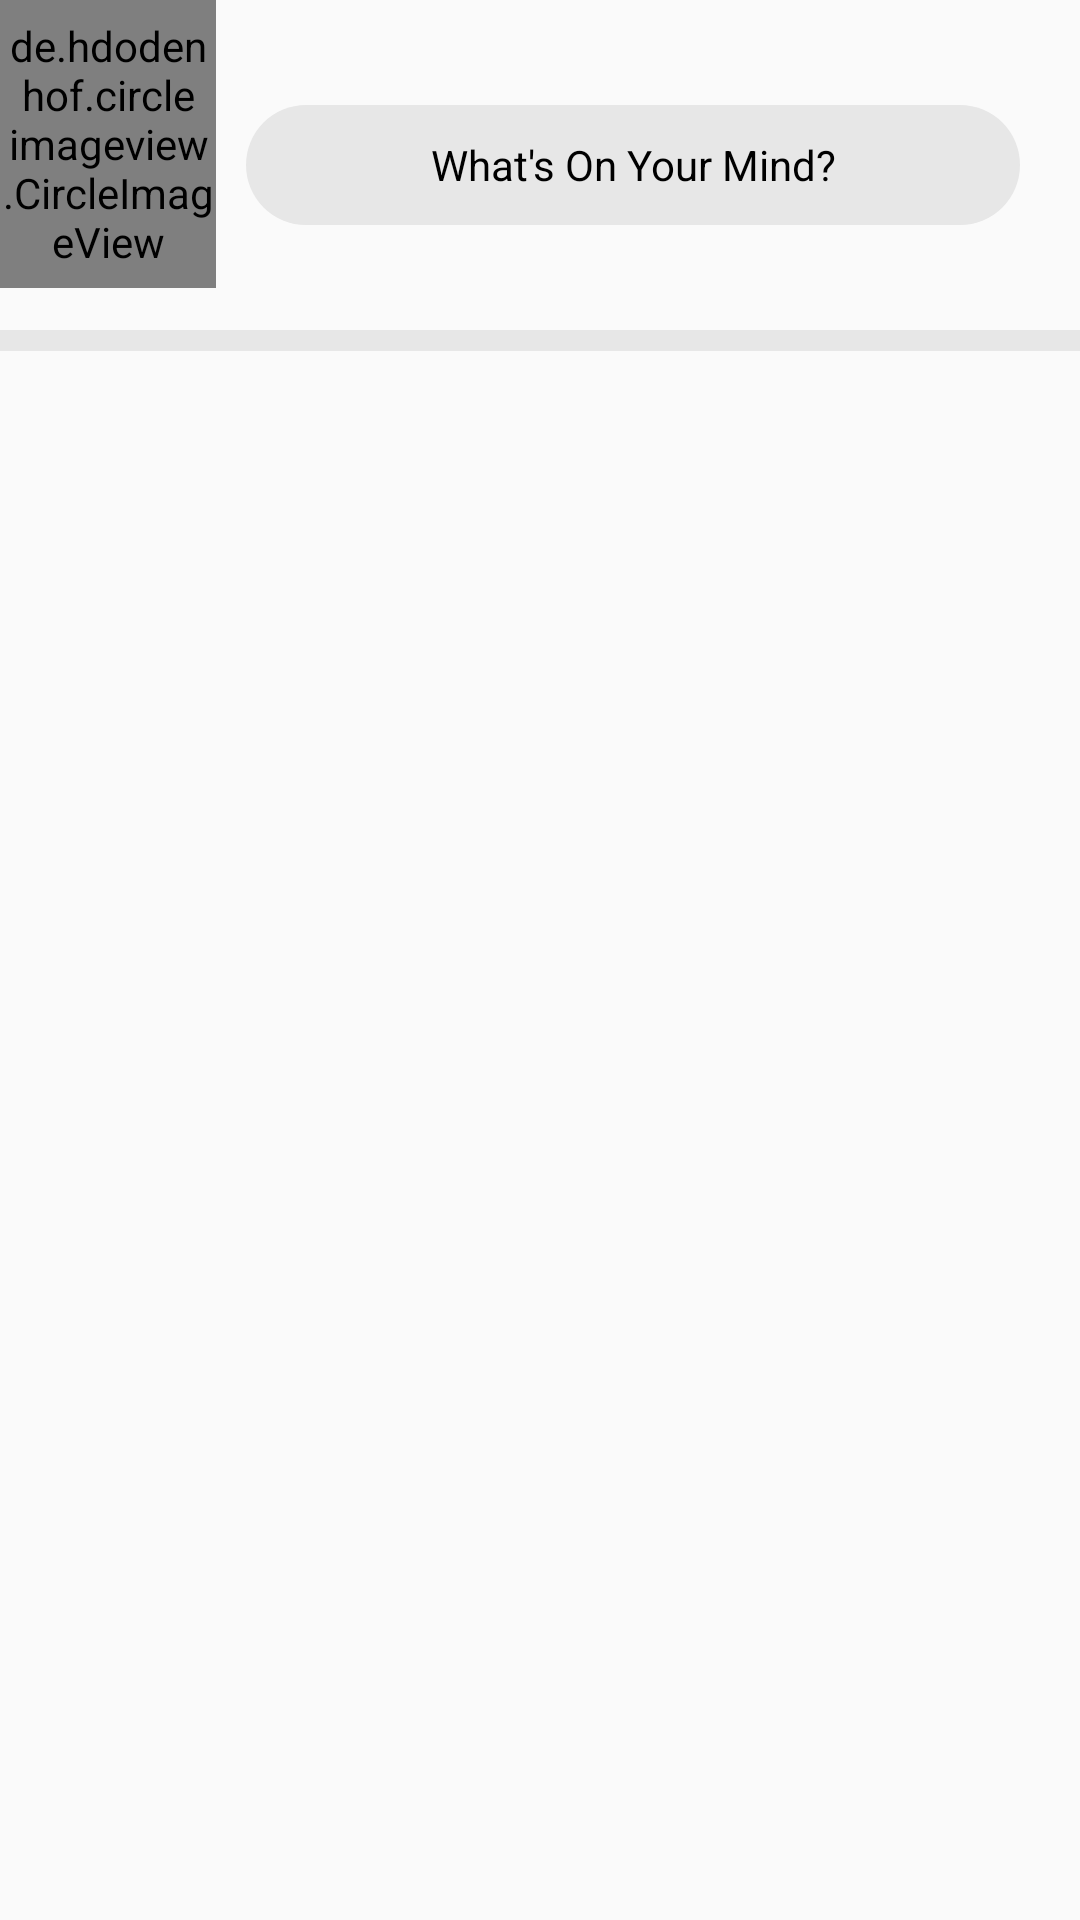

Write the Android layout XML for this screen, with the resource values it uses.
<!-- AndroidManifest.xml: application theme AppTheme -->
<!-- res/layout/fragment_home.xml -->
<FrameLayout xmlns:android="http://schemas.android.com/apk/res/android"
    xmlns:tools="http://schemas.android.com/tools"
    android:layout_width="match_parent"
    android:layout_height="match_parent"
    xmlns:app="http://schemas.android.com/apk/res-auto"
    tools:context="com.es.evampsocial.MainView.Home.HomeFragment">

<LinearLayout
    android:layout_width="match_parent"
    android:layout_height="wrap_content"
    android:orientation="horizontal">
    <de.hdodenhof.circleimageview.CircleImageView
        android:layout_width="96dp"
        android:layout_height="96dp"
        android:id="@+id/ivHome"
        android:layout_weight="1"
        android:src="@drawable/ic_account_circle_black_24dp"/>
    <TextView
        android:id="@+id/textViewHome"
        android:layout_width="match_parent"
        android:layout_height="40dp"

        android:layout_marginLeft="10dp"
        android:layout_marginRight="20dp"
        android:background="@drawable/textview_style"
        android:layout_weight="3"
        android:layout_marginTop="35dp"
        android:text="What's On Your Mind?"
        android:gravity="center"
        android:textColor="#000"/>


</LinearLayout>
    
        
        
    <LinearLayout
        android:layout_width="match_parent"
        android:layout_height="match_parent"
        android:orientation="vertical">
        <View
            android:layout_width="match_parent"
            android:layout_height="7dp"
            android:layout_marginTop="110dp"
            android:background="#E7E7E7"/>
<android.support.v7.widget.RecyclerView

    android:layout_width="match_parent"
    android:layout_height="match_parent"
    android:id="@+id/recyclerView">

</android.support.v7.widget.RecyclerView>

    </LinearLayout>
    
</FrameLayout>
<!-- resources referenced by this layout -->
<resources>
  <!-- drawable ic_account_circle_black_24dp (drawable) -->
  <vector xmlns:android="http://schemas.android.com/apk/res/android"
          android:width="24dp"
          android:height="24dp"
          android:viewportWidth="24.0"
          android:viewportHeight="24.0">
      <path
          android:fillColor="#ddf45634"
          android:pathData="M12,2C6.48,2 2,6.48 2,12s4.48,10 10,10 10,-4.48 10,-10S17.52,2 12,2zM12,5c1.66,0 3,1.34 3,3s-1.34,3 -3,3 -3,-1.34 -3,-3 1.34,-3 3,-3zM12,19.2c-2.5,0 -4.71,-1.28 -6,-3.22 0.03,-1.99 4,-3.08 6,-3.08 1.99,0 5.97,1.09 6,3.08 -1.29,1.94 -3.5,3.22 -6,3.22z"/>
  </vector>
  <!-- drawable textview_style (drawable) -->
  <?xml version="1.0" encoding="utf-8"?>
  <shape
      xmlns:android="http://schemas.android.com/apk/res/android"
      android:shape="rectangle">
      <solid
          android:color="#E7E7E7"/>
      <corners android:radius="20dp"/>
  
  </shape>
  <style name="AppTheme" parent="Theme.AppCompat.Light.NoActionBar">
          
          <item name="colorPrimary">@color/colorPrimary</item>
          <item name="colorPrimaryDark">@color/colorPrimaryDark</item>
          <item name="colorAccent">@color/colorAccent</item>
          <item name="android:colorPrimaryDark" tools:ignore="NewApi">#000</item>
          <item name="drawerArrowStyle">@style/DrawerArrowStyle</item>
  
      </style>
  <color name="colorPrimary">#3F51B5</color>
  <color name="colorPrimaryDark">#303F9F</color>
  <color name="colorAccent">#FF4081</color>
  <style name="DrawerArrowStyle" parent="@style/Widget.AppCompat.DrawerArrowToggle">
          <item name="spinBars">true</item>
          <item name="color">@android:color/white</item>
      </style>
</resources>
